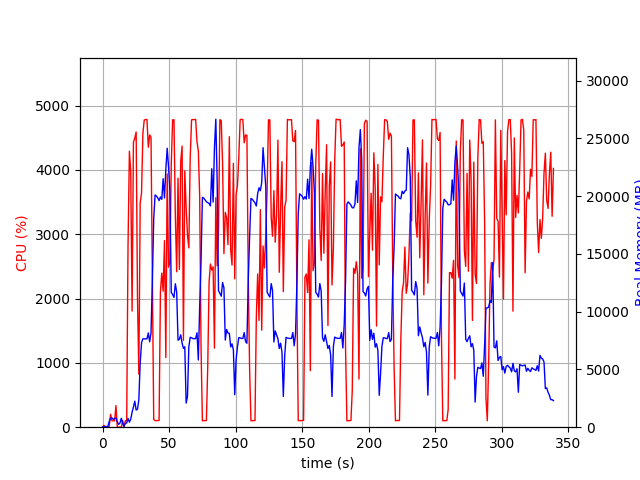

Data behind this chart, as committed beside it:
elapsed_time, nproc, cpu, mem_real, mem_virtual
3.600120544433594e-05, 1, 0.0, 9.656, 3185
1.006, 2, 29.8, 47.48, 159.4
2.013, 2, 3.0, 56.35, 168.1
3.02, 2, 2.0, 65.55, 177.2
4.026, 2, 1.0, 67.54, 179.3
5.034, 5, 14.9, 506.4, 2114
6.039, 4, 199.4, 787.6, 2540
7.047, 4, 101.2, 806.3, 2548
8.055, 3, 99.1, 681, 2103
9.064, 3, 99.1, 766.6, 2221
10.07, 4, 336.0, 800, 2982
11.08, 4, 3.0, 469.4, 2007
12.09, 3, 3.0, 243.8, 1541
13.1, 3, 0.0, 366.9, 1645
14.1, 6, 2.0, 774.4, 2919
15.11, 3, 103.2, 339.2, 1652
16.12, 1, 8.9, 67.86, 690.8
17.13, 1, 100.2, 337.8, 1895
18.14, 1, 99.2, 358.6, 1383
19.15, 1, 2822, 756.8, 5423
20.17, 1, 4290, 438, 5443
21.18, 1, 3970, 693.8, 5467
22.2, 1, 1805, 1305, 7415
23.21, 1, 4429, 1741, 7415
24.22, 1, 4493, 2255, 7415
25.24, 1, 4587, 1489, 7415
26.26, 1, 2007, 1557, 9473
27.26, 1, 824.4, 2374, 9531
28.27, 1, 3487, 5590, 11323
29.29, 1, 3636, 7323, 16455
30.3, 1, 4564, 7652, 16455
31.32, 1, 4776, 7652, 16455
32.34, 1, 4781, 7652, 16455
33.36, 1, 4784, 7649, 16455
34.37, 1, 4351, 8163, 16455
35.39, 1, 4543, 7395, 16455
36.41, 1, 4507, 8155, 18868
37.43, 1, 2370, 12729, 24530
38.44, 1, 120.0, 18058, 34770
39.45, 1, 102.3, 20105, 34770
40.46, 1, 101.2, 20020, 34770
41.47, 1, 103.2, 19856, 34770
42.47, 1, 105.1, 19618, 34770
43.48, 1, 2110, 19935, 34770
44.5, 1, 2395, 19727, 34770
45.52, 1, 2113, 21517, 47058
46.53, 1, 2900, 19844, 47058
47.55, 1, 1081, 22348, 47058
48.56, 1, 3937, 24151, 47058
49.58, 1, 2488, 22533, 47104
50.6, 1, 2561, 20374, 47138
51.62, 1, 4080, 11673, 47138
52.64, 1, 4777, 11478, 47138
53.66, 1, 4779, 11238, 47138
54.68, 1, 3282, 12418, 47214
55.69, 1, 2416, 11694, 47214
56.7, 1, 3870, 7529, 47214
57.72, 1, 2452, 7617, 47214
58.73, 1, 4133, 8003, 47214
59.75, 1, 4369, 7283, 47214
... 275 more rows
